Photos from the image-classification dataset "datasets" in the GitHub repository CapstoneFresheats/ML-FreshEats. Its 6 classes are: apel segar, apel tidak segar, jeruk segar, jeruk tidak segar, pisang segar, pisang tidak segar.

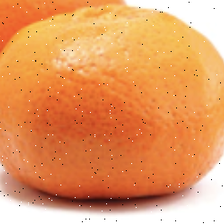
Label: jeruk segar

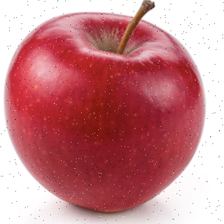
Label: apel segar

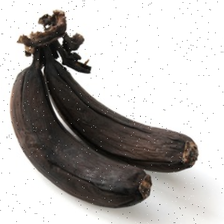
Label: pisang tidak segar

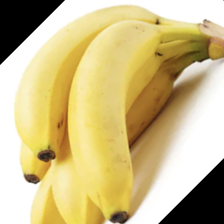
Label: pisang segar

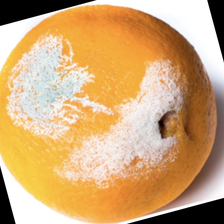
Label: jeruk tidak segar

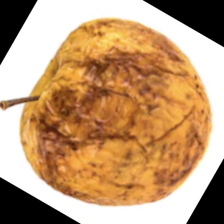
Label: apel tidak segar
